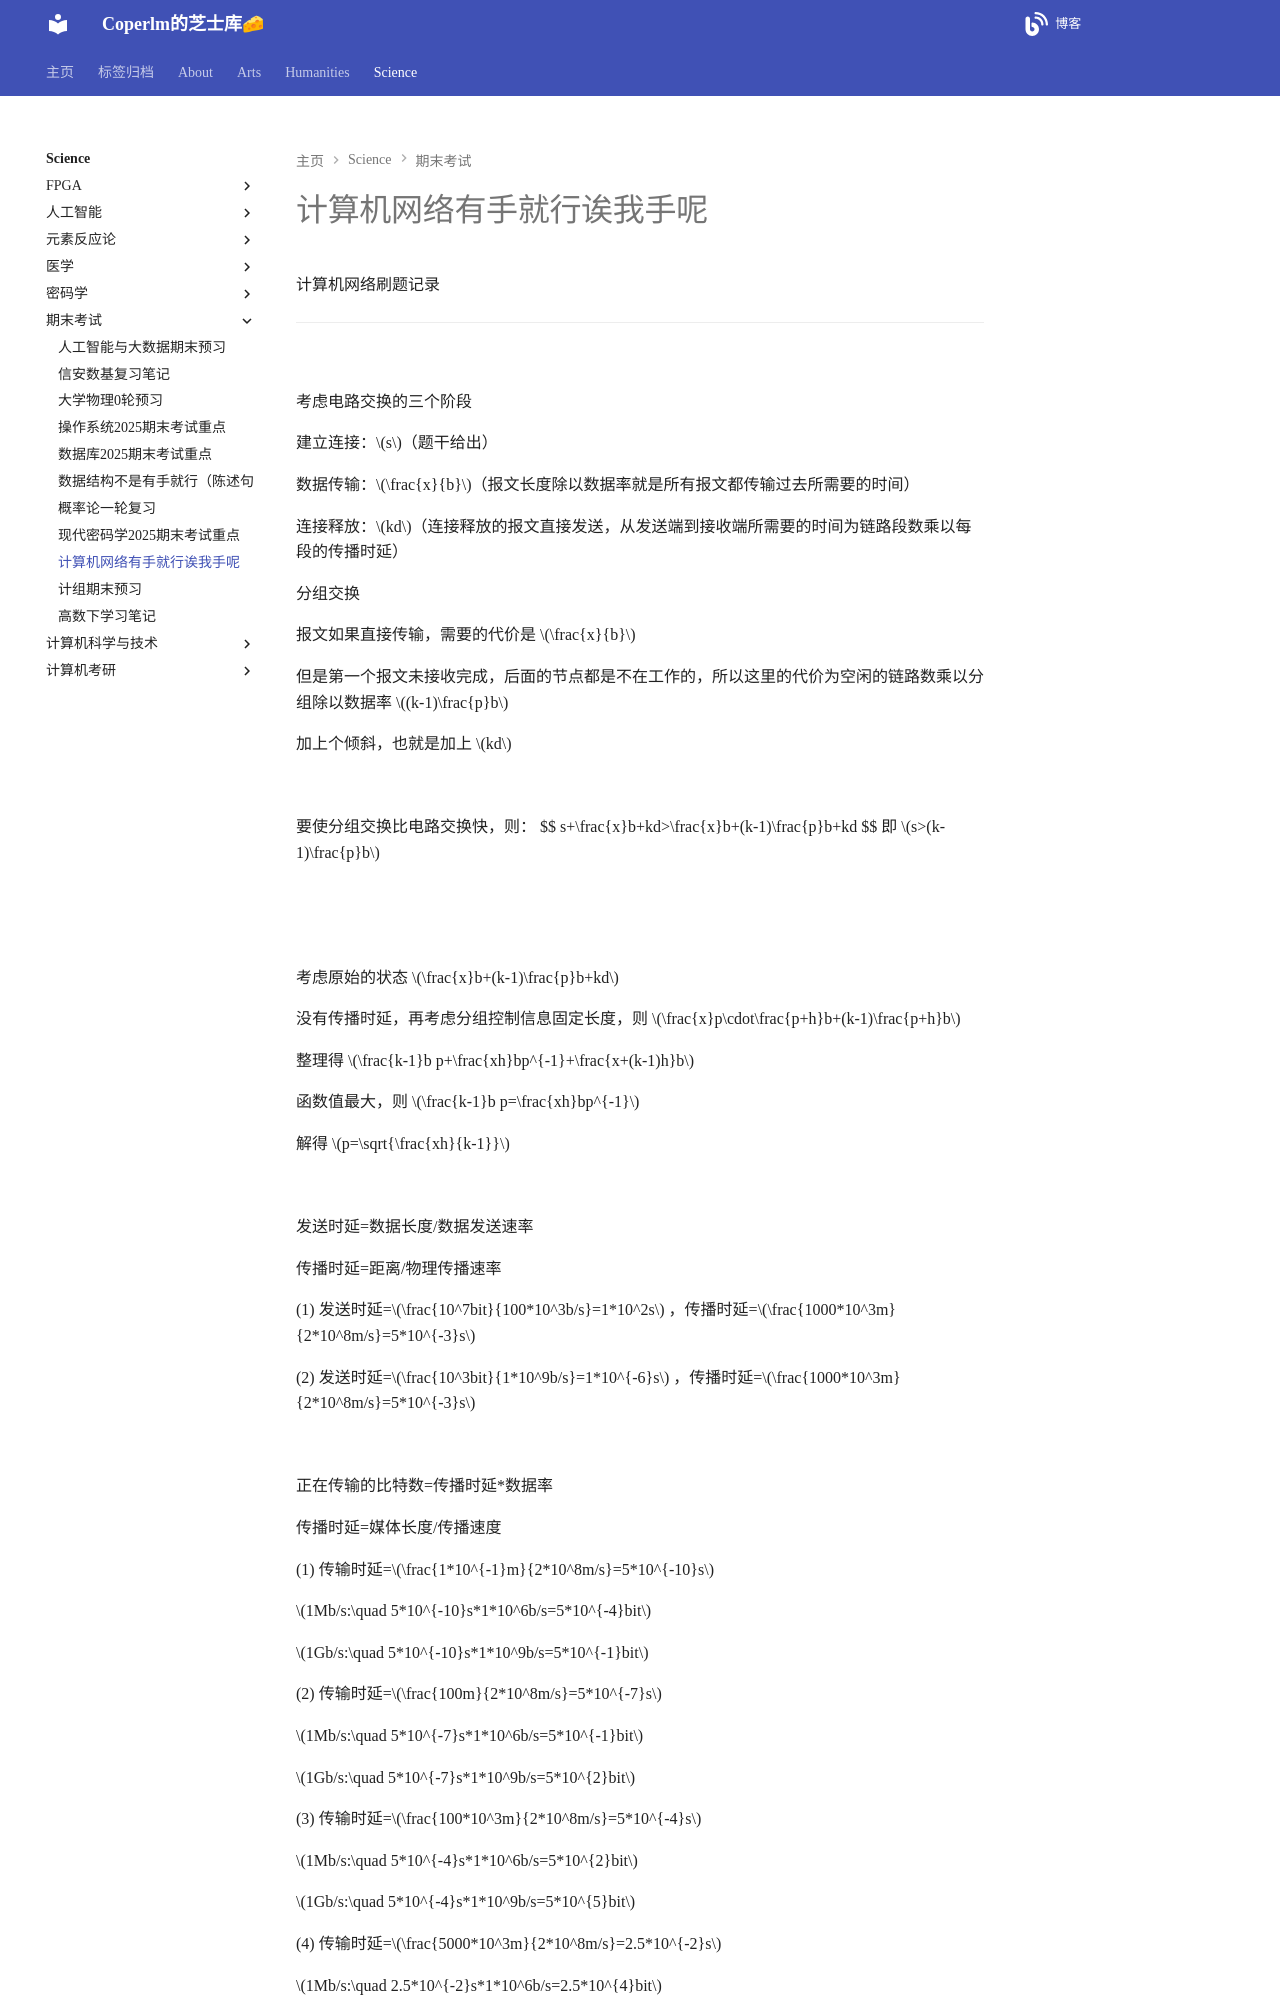

repository: coperlm/KnowledgeBase · page: science/期末考试/计算机网络有手就行诶我手呢/index.html · generator: mkdocs

# 计算机网络有手就行诶我手呢

计算机网络刷题记录

---

![](./计算机网络有手就行诶我手呢/image-20250104213452667.png)

考虑电路交换的三个阶段

建立连接：$s$（题干给出）

数据传输：$\frac{x}{b}$（报文长度除以数据率就是所有报文都传输过去所需要的时间）

连接释放：$kd$（连接释放的报文直接发送，从发送端到接收端所需要的时间为链路段数乘以每段的传播时延）

分组交换

报文如果直接传输，需要的代价是 $\frac{x}{b}$

但是第一个报文未接收完成，后面的节点都是不在工作的，所以这里的代价为空闲的链路数乘以分组除以数据率 $(k-1)\frac{p}b$

加上个倾斜，也就是加上 $kd$

![](./计算机网络有手就行诶我手呢/3f3ffb681c90ff1f63f56a4314e8beb.png)

要使分组交换比电路交换快，则：
$$
s+\frac{x}b+kd>\frac{x}b+(k-1)\frac{p}b+kd
$$
即 $s>(k-1)\frac{p}b$

![](./计算机网络有手就行诶我手呢/f0876362669ece5b4c0fb1ad5016f198.png)

![](./计算机网络有手就行诶我手呢/image-20250104220123260.png)

考虑原始的状态 $\frac{x}b+(k-1)\frac{p}b+kd$

没有传播时延，再考虑分组控制信息固定长度，则 $\frac{x}p\cdot\frac{p+h}b+(k-1)\frac{p+h}b$

整理得 $\frac{k-1}b p+\frac{xh}bp^{-1}+\frac{x+(k-1)h}b$

函数值最大，则 $\frac{k-1}b p=\frac{xh}bp^{-1}$

解得 $p=\sqrt{\frac{xh}{k-1}}$

![](./计算机网络有手就行诶我手呢/image-20250105120925533.png)

发送时延=数据长度/数据发送速率

传播时延=距离/物理传播速率

(1) 发送时延=$\frac{10^7bit}{100*10^3b/s}=1*10^2s$ ，传播时延=$\frac{1000*10^3m}{2*10^8m/s}=5*10^{-3}s$

(2) 发送时延=$\frac{10^3bit}{1*10^9b/s}=1*10^{-6}s$ ，传播时延=$\frac{1000*10^3m}{2*10^8m/s}=5*10^{-3}s$

![](./计算机网络有手就行诶我手呢/image-20250105121741500.png)

正在传输的比特数=传播时延*数据率

传播时延=媒体长度/传播速度

(1) 传输时延=$\frac{1*10^{-1}m}{2*10^8m/s}=5*10^{-10}s$

$1Mb/s:\quad 5*10^{-10}s*1*10^6b/s=5*10^{-4}bit$

$1Gb/s:\quad 5*10^{-10}s*1*10^9b/s=5*10^{-1}bit$

(2) 传输时延=$\frac{100m}{2*10^8m/s}=5*10^{-7}s$

$1Mb/s:\quad 5*10^{-7}s*1*10^6b/s=5*10^{-1}bit$

$1Gb/s:\quad 5*10^{-7}s*1*10^9b/s=5*10^{2}bit$

(3) 传输时延=$\frac{100*10^3m}{2*10^8m/s}=5*10^{-4}s$

$1Mb/s:\quad 5*10^{-4}s*1*10^6b/s=5*10^{2}bit$

$1Gb/s:\quad 5*10^{-4}s*1*10^9b/s=5*10^{5}bit$

(4) 传输时延=$\frac{5000*10^3m}{2*10^8m/s}=2.5*10^{-2}s$

$1Mb/s:\quad 2.5*10^{-2}s*1*10^6b/s=2.5*10^{4}bit$

$1Gb/s:\quad 2.5*10^{-2}s*1*10^9b/s=2.5*10^{7}bit$
